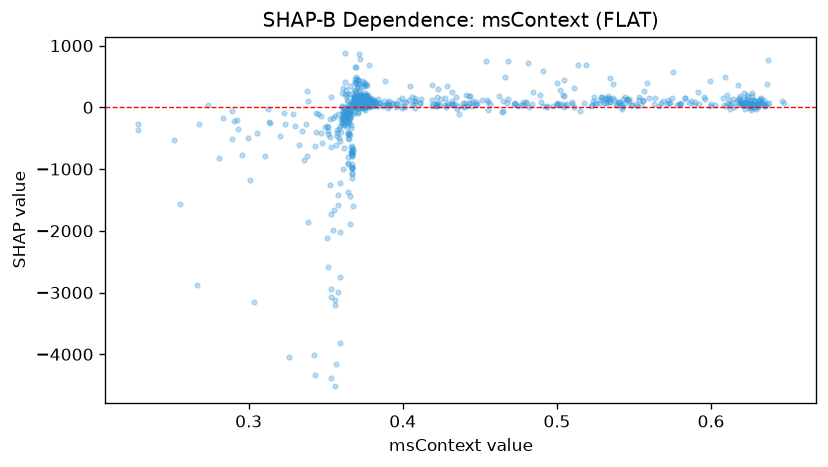

The table this chart was drawn from, first rows:
feature_value, shap_value
0.3742, 113.8
0.3675, -671.4
0.6323, 150.4
0.3742, 120.9
0.3792, 118.6
0.3573, -458.5
0.5677, 61.89
0.6255, 109.8
0.625, 77.66
0.5368, 115.3
0.5458, 112.9
0.618, 144.1
0.6267, 40.26
0.4478, 37.92
0.6378, 69.68
0.6317, 140.9
0.6332, 76.69
0.5322, 81.36
0.5635, 158.8
0.6267, 114.9
0.532, 73.53
0.6332, 79.9
0.5285, 172.7
0.6302, 67.94
0.632, 106.1
0.6248, 23.75
0.6295, 53.47
0.6205, 73.19
0.6472, 74.1
0.3735, 95.56
0.6313, 116.9
0.6227, 51.03
0.6283, 96.32
0.622, 75.08
0.4322, 48.34
0.6225, 90.81
0.4683, 135.1
0.623, 195.5
0.4767, 45.52
0.628, 111.7
0.6028, 35.44
0.361, -99.09
0.6003, 52.91
0.355, -170.1
0.6317, 35.26
0.378, 9.678
0.372, 54.61
0.3702, 40.9
0.435, -32.48
0.4778, 37.45
0.6283, -0.6935
0.3792, 13.46
0.4938, 8.221
0.375, 23.59
0.3853, 75.65
0.3055, -411.7
0.6175, 123.1
0.6267, 49.57
0.3772, 96.13
0.6237, 73.99
... 721 more rows
